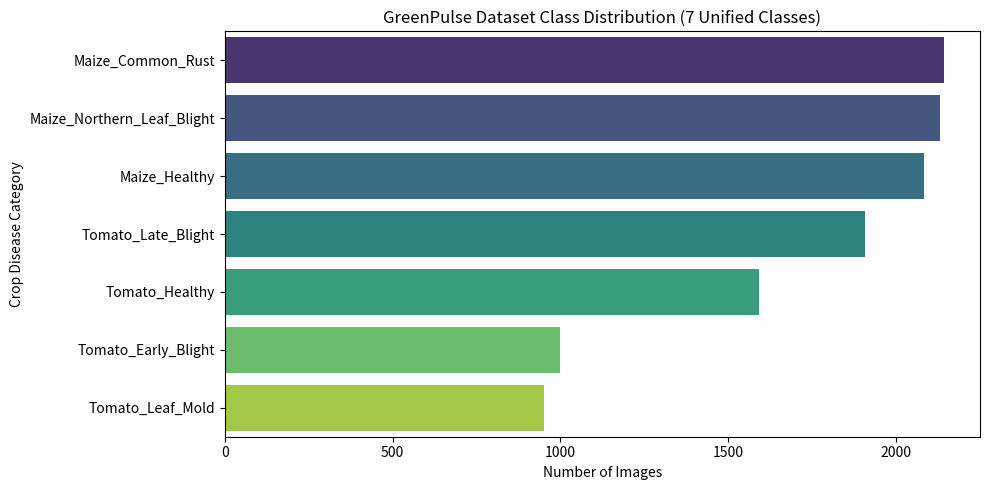

This chart was generated by the following Python code:
import os
import shutil
from pathlib import Path
import matplotlib.pyplot as plt
import seaborn as sns

# Duplicate folder names existed. So I just cleaned them up
CLASS_MAPPING = {
    "Corn_(maize)___healthy": "Maize_Healthy",
    "Corn_(maize)___Common_rust_": "Maize_Common_Rust",
    "Corn_(maize)___Northern_Leaf_Blight": "Maize_Northern_Leaf_Blight",
    "Tomato___healthy": "Tomato_Healthy",
    "Tomato_healthy": "Tomato_Healthy",
    "Tomato___Early_blight": "Tomato_Early_Blight",
    "Tomato_Early_blight": "Tomato_Early_Blight",
    "Tomato___Late_blight": "Tomato_Late_Blight",
    "Tomato_Late_blight": "Tomato_Late_Blight",
    "Tomato___Leaf_Mold": "Tomato_Leaf_Mold",
    "Tomato_Leaf_Mold": "Tomato_Leaf_Mold"
}

print("Class mapping defined for 7 unified target classes")

# Count images per unified class and plot
class_counts = {
    "Maize_Common_Rust": 2144,
    "Maize_Northern_Leaf_Blight": 2133,
    "Maize_Healthy": 2085,
    "Tomato_Late_Blight": 1909,
    "Tomato_Healthy": 1591,
    "Tomato_Early_Blight": 1000,
    "Tomato_Leaf_Mold": 952
}

plt.figure(figsize=(10, 5))
sns.barplot(x=list(class_counts.values()), y=list(class_counts.keys()), palette="viridis")
plt.title("GreenPulse Dataset Class Distribution (7 Unified Classes)")
plt.xlabel("Number of Images")
plt.ylabel("Crop Disease Category")
plt.tight_layout()
plt.show()
